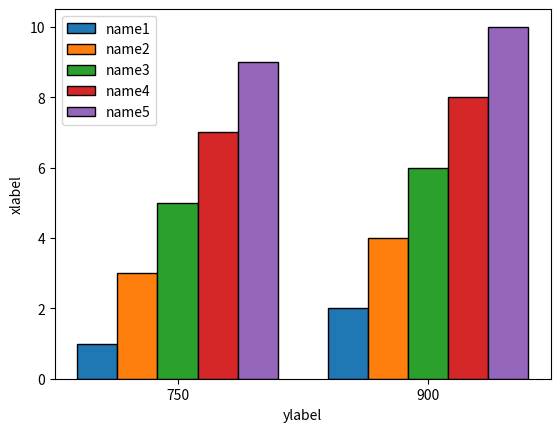

Write the Python code that produced this figure.
# coding=utf-8

# Author: $￥
# @Time: 2020/08/24 14:59

import matplotlib.pyplot as plt
import numpy as np

size = 2 # 几个组
y1 = [1, 2]
y2 = [3, 4]
y3 = [5, 6]
y4 = [7, 8]
y5 = [9, 10]

name = ["750", "900"]

x = np.arange(size)
total_width, n = 0.8, 5     # 有多少个类型，只需更改n即可
width = total_width / n
x = x - (total_width - width) / 2

plt.bar(x, y1,  width=width, edgecolor='black', label='name1')
plt.bar(x + width, y2, width=width, edgecolor='black', label='name2')
plt.bar(x + 2 * width, y3, width=width, edgecolor='black', label='name3', tick_label=name)
plt.bar(x + 3 * width, y4, width=width, edgecolor='black', label='name4')
plt.bar(x + 4 * width, y5, width=width, edgecolor='black', label='name5')

plt.legend()

plt.ylabel('xlabel')
plt.xlabel('ylabel')

# plt.title("title")
# plt.savefig('D:\\result.png')

plt.show()
